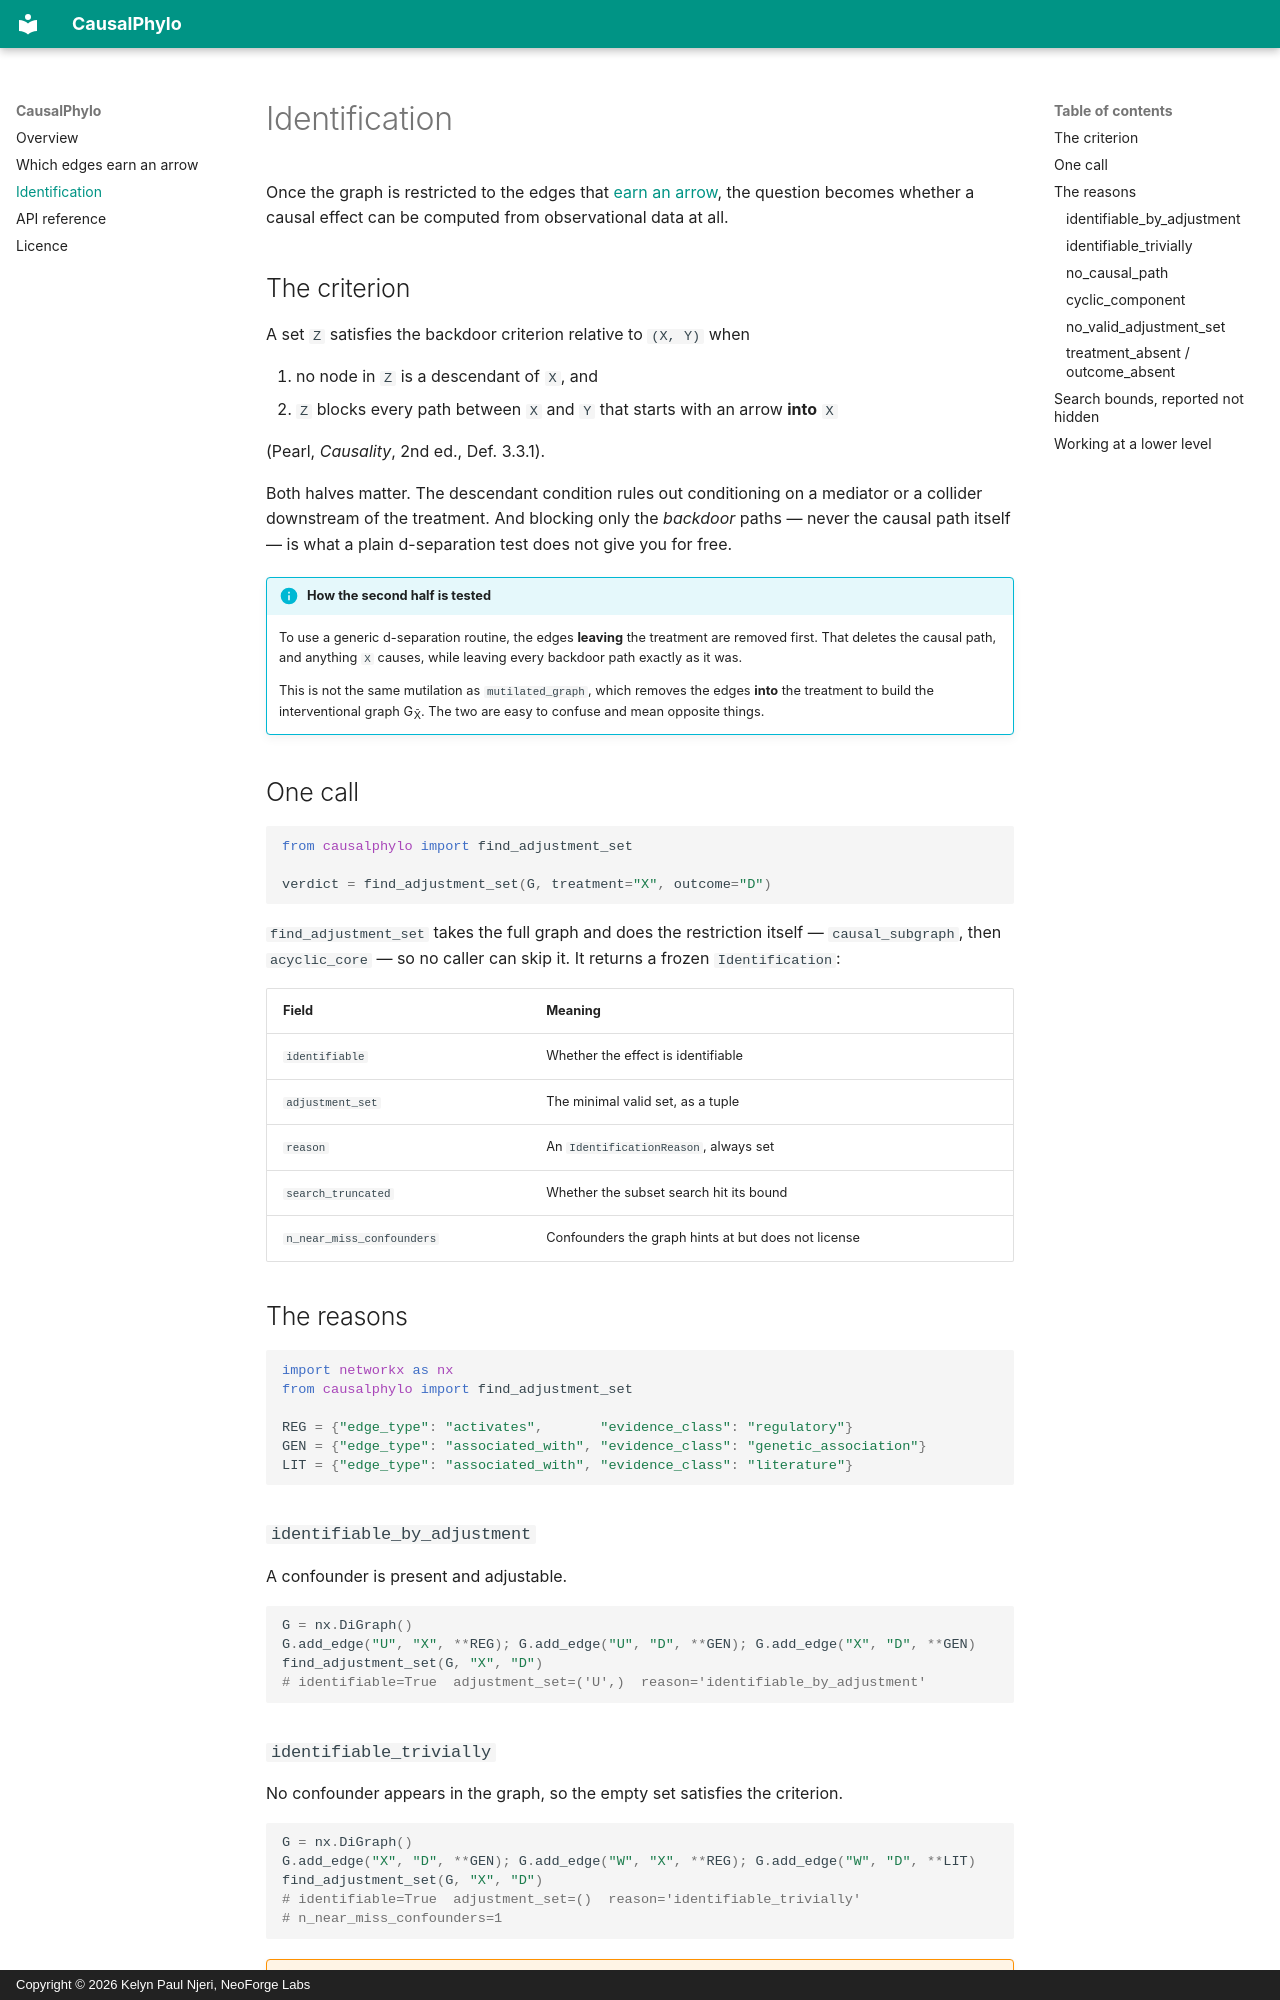

repository: Neoforge-Labs/causalphylo · page: identification/index.html · generator: mkdocs · copyright: Copyright © 2026 Kelyn Paul Njeri, NeoForge Labs

# Identification

Once the graph is restricted to the edges that
[earn an arrow](admissibility.md), the question becomes whether a causal effect
can be computed from observational data at all.

## The criterion

A set `Z` satisfies the backdoor criterion relative to `(X, Y)` when

1. no node in `Z` is a descendant of `X`, and
2. `Z` blocks every path between `X` and `Y` that starts with an arrow **into**
   `X`

(Pearl, *Causality*, 2nd ed., Def. 3.3.1).

Both halves matter. The descendant condition rules out conditioning on a
mediator or a collider downstream of the treatment. And blocking only the
*backdoor* paths — never the causal path itself — is what a plain d-separation
test does not give you for free.

!!! info "How the second half is tested"
    To use a generic d-separation routine, the edges **leaving** the treatment
    are removed first. That deletes the causal path, and anything `X` causes,
    while leaving every backdoor path exactly as it was.

    This is not the same mutilation as `mutilated_graph`, which removes the
    edges **into** the treatment to build the interventional graph
    G<sub>X&#772;</sub>. The two are easy to confuse and mean opposite things.

## One call

```python
from causalphylo import find_adjustment_set

verdict = find_adjustment_set(G, treatment="X", outcome="D")
```

`find_adjustment_set` takes the full graph and does the restriction itself —
`causal_subgraph`, then `acyclic_core` — so no caller can skip it. It returns a
frozen `Identification`:

| Field | Meaning |
|---|---|
| `identifiable` | Whether the effect is identifiable |
| `adjustment_set` | The minimal valid set, as a tuple |
| `reason` | An `IdentificationReason`, always set |
| `search_truncated` | Whether the subset search hit its bound |
| `n_near_miss_confounders` | Confounders the graph hints at but does not license |

## The reasons

```python
import networkx as nx
from causalphylo import find_adjustment_set

REG = {"edge_type": "activates",       "evidence_class": "regulatory"}
GEN = {"edge_type": "associated_with", "evidence_class": "genetic_association"}
LIT = {"edge_type": "associated_with", "evidence_class": "literature"}
```

### `identifiable_by_adjustment`

A confounder is present and adjustable.

```python
G = nx.DiGraph()
G.add_edge("U", "X", **REG); G.add_edge("U", "D", **GEN); G.add_edge("X", "D", **GEN)
find_adjustment_set(G, "X", "D")
# identifiable=True  adjustment_set=('U',)  reason='identifiable_by_adjustment'
```
